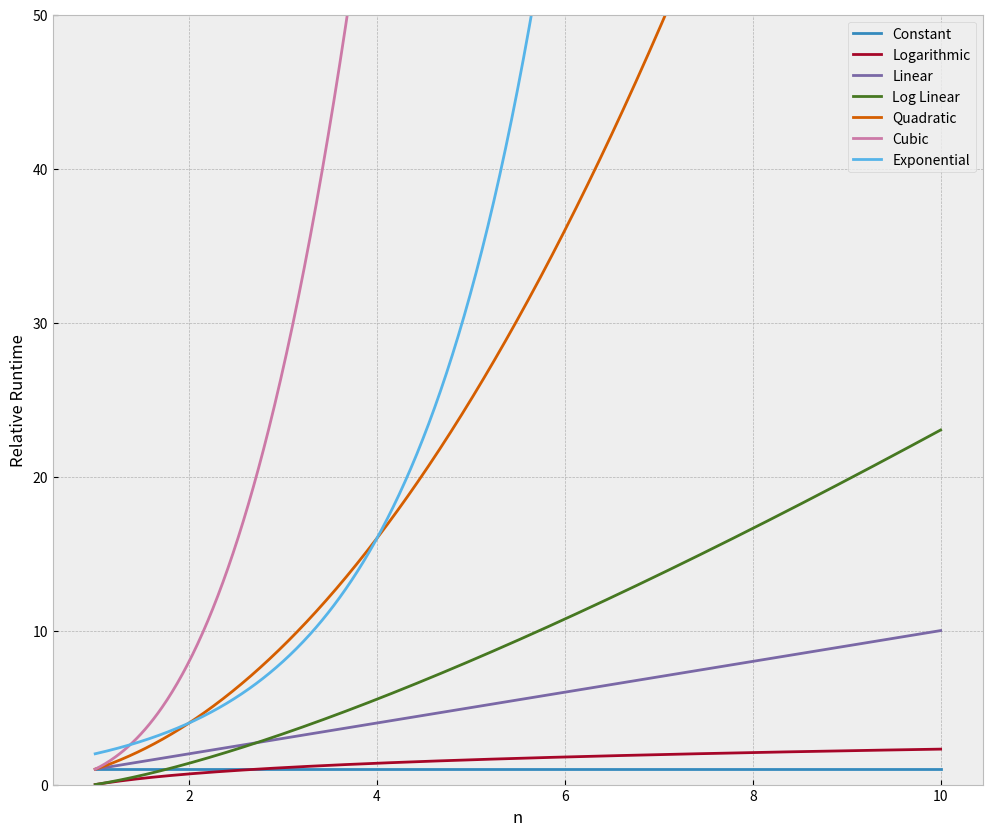

Write the Python code that produced this figure.
from math import log
import numpy as np
import matplotlib.pyplot as plt

plt.style.use('bmh')

n = np.linspace(1, 10, 1000)
labels = ['Constant', 'Logarithmic', 'Linear', 'Log Linear', 'Quadratic', 'Cubic', 'Exponential']
big_o = [np.ones(n.shape), np.log(n), n, n * np.log(n), n ** 2, n ** 3, 2 ** n]

plt.figure(figsize=(12, 10))
plt.ylim(0, 50)

for i in range(len(big_o)):
    plt.plot(n, big_o[i], label=labels[i])

plt.legend(loc=0)
plt.ylabel('Relative Runtime')
plt.xlabel('n')

plt.show()
